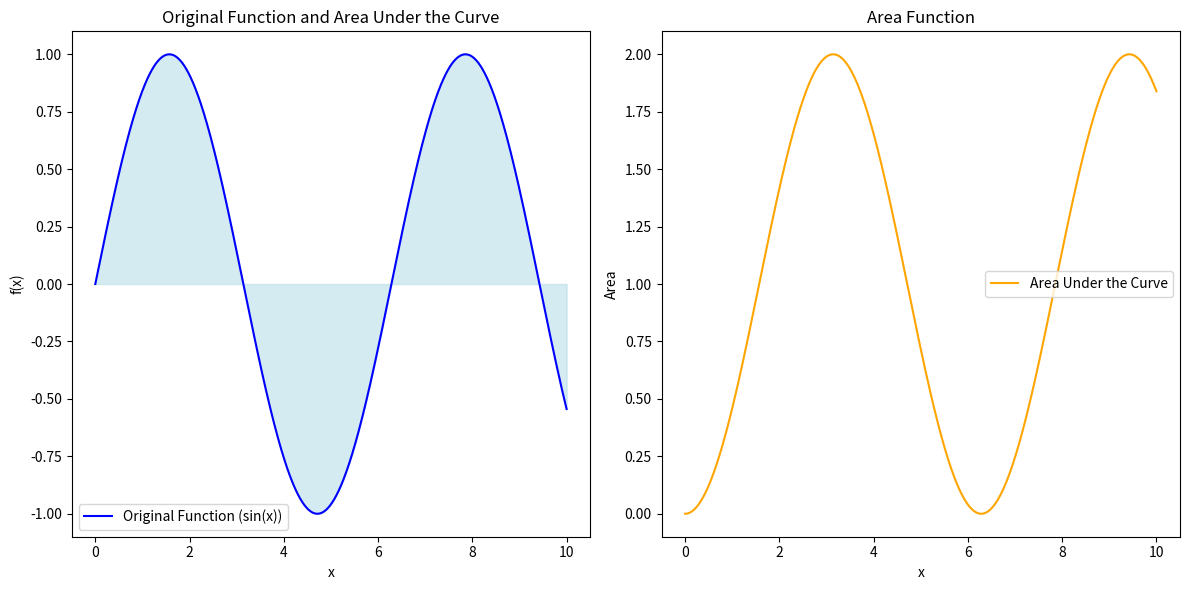

Python code for this plot:
import numpy as np
import matplotlib.pyplot as plt

# Define the original function
def original_function(x):
    return np.sin(x)  # You can change this to any function

# Define the range and resolution
x_start = 0
x_end = 10
num_points = 1000
x_values = np.linspace(x_start, x_end, num_points)

# Calculate the area under the curve using the trapezoidal rule
areas = np.zeros(num_points)
for i in range(1, num_points):
    areas[i] = areas[i-1] + (original_function(x_values[i-1]) + original_function(x_values[i])) * (x_values[i] - x_values[i-1]) / 2

# Create a new function that represents the area
def area_function(x):
    # Ensure x is within the defined range
    if x < x_start or x > x_end:
        return None
    # Find the index corresponding to x
    index = np.searchsorted(x_values, x)
    return areas[index]

# Generate values for the area function
area_values = np.array([area_function(x) for x in x_values])

# Plot the original function and the area function
plt.figure(figsize=(12, 6))
plt.subplot(1, 2, 1)
plt.plot(x_values, original_function(x_values), label='Original Function (sin(x))', color='blue')
plt.fill_between(x_values, original_function(x_values), color='lightblue', alpha=0.5)
plt.title('Original Function and Area Under the Curve')
plt.xlabel('x')
plt.ylabel('f(x)')
plt.legend()

plt.subplot(1, 2, 2)
plt.plot(x_values, area_values, label='Area Under the Curve', color='orange')
plt.title('Area Function')
plt.xlabel('x')
plt.ylabel('Area')
plt.legend()

plt.tight_layout()
plt.show()
